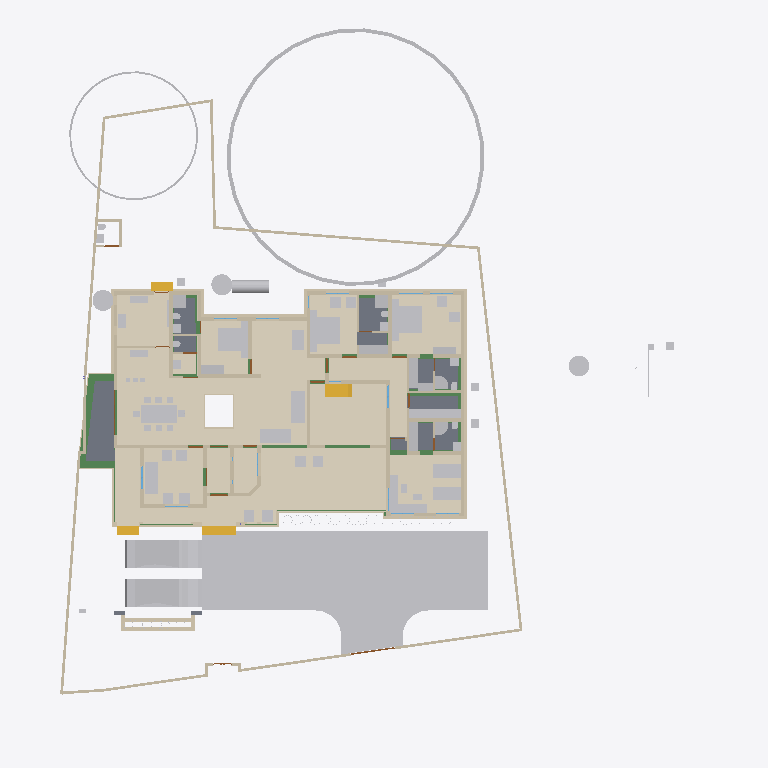
Plan cut of the same IFC building model at storey 'Plumbing' (level 0.00 m, cut at 1.40 m), seen from above with north up, elements coloured by IFC class (only those large enough to see are counted): 86 other elements (light grey), 79 walls (beige), 20 beams (green), 15 coverings (cream), 8 slabs (grey), 4 stair flights (yellow), 3 doors (brown), 2 windows (light blue). Cut surfaces are drawn darker.
Extent 43.3 m × 47.6 m × 17.7 m (x, y, z). Storeys (9): Footing at -0.87 m; 00 at 0.00 m; Verandah at 0.00 m; Plumbing at 0.00 m; GF at 0.45 m; GFLintel at 2.55 m; FF at 3.45 m; GF-E at 3.45 m; FFtop at 5.70 m. Elements (849): 275 IfcWall, 221 IfcBeam, 66 IfcFurniture, 44 IfcColumn, 33 IfcCovering, 31 IfcWindow, 29 IfcGeographicElement, 27 IfcDoor, 21 IfcSlab, 18 IfcSanitaryTerminal, 12 IfcElectricAppliance, 11 IfcEarthworksFill.

HEADER;
FILE_DESCRIPTION(('ViewDefinition[DesignTransferView]'),'2;1');
FILE_NAME('Sreekesh.ifc','2025-06-27T17:17:12+05:30',(),(),'IfcOpenShell 0.8.3-alpha250613','Bonsai 0.8.3-alpha250613-9b8357c','Nobody');
FILE_SCHEMA(('IFC4X3'));
ENDSEC;
DATA;
#1=IFCPROJECT('0aPvmvJuf5owphcfiKWAsN',$,'My Project',$,$,$,$,(#14,#26),#9);
#30=IFCSITE('3jTVXq97zE2OZTfzZH9iYT',$,'My Site',$,$,#53,$,$,$,$,$,$,$,$);
#211744=IFCSITE('2pH2ecD1v9bgK8psTEcl$_',$,'Site',$,$,#211760,#211754,$,$,$,$,$,$,$);
#36=IFCBUILDING('3Bt1MypEf4fuqFfshm9kTs',$,'My Building',$,$,#59,$,$,$,$,$,$);
#333137=IFCBUILDING('2u05Cn$TD6OPdaLJzvNsxO',$,'GFWall',$,$,#333157,$,$,$,$,$,$);
#339211=IFCBUILDING('002Xt49mzDahM74jmffgUi',$,'GF-P',$,$,#339231,$,$,$,$,$,$);
#42=IFCBUILDINGSTOREY('3Yt8GBe1vE1Byt_$JKaQnQ',$,'GF',$,$,#7313,$,$,$,$);
#8023=IFCBUILDINGSTOREY('3LNq90aff4Xhn4xfthWyFx',$,'00',$,$,#8039,$,$,$,$);
#71986=IFCBUILDINGSTOREY('1ZF$IMkzjA5efl8XVVA8ry',$,'FFtop',$,$,#72046,$,$,$,$);
#72129=IFCBUILDINGSTOREY('1Nt2vvvNTB5u0X$NIke4ti',$,'GFLintel',$,$,#280967,$,$,$,$);
#83382=IFCBUILDINGSTOREY('2do7yjy$r1eOSN7_GxsK9f',$,'FF',$,$,#83409,$,$,$,$);
#301077=IFCBUILDINGSTOREY('1n3LFyF6X708Cvo1r86gbR',$,'Footing',$,$,#301097,$,$,$,$);
#340744=IFCBUILDINGSTOREY('0$aAKYJlj1sB8ELKRxTL7n',$,'GF-E',$,$,#340770,$,$,$,$);
#360055=IFCBUILDINGSTOREY('2kU8qRmBnF7foRmD37T33I',$,'Verandah',$,$,#360071,$,$,$,$);
#367233=IFCBUILDINGSTOREY('3r39yX7tr10xAjP1zlM9FN',$,'Plumbing',$,$,#367249,$,$,$,$);
#363541=IFCCOURSE('0hYJyXEsXANxqeScN2ddTn',$,'Course',$,$,#364727,#363556,$,$);
#330851=IFCCOVERING('3kms8ObvT2A83v6EkiQCtZ',$,'Covering',$,$,#332110,#330862,$,$);
#345031=IFCCOVERING('3RPlCoLTXEkg2LQ5VmhLHT',$,'Covering',$,$,#361378,#345042,$,$);
#339298=IFCCOVERING('0RcNbxwC1BPO6vPsSe5hv0',$,'Covering',$,$,#339326,#339309,$,$);
#158109=IFCGEOGRAPHICELEMENT('1ICn9VC11DLu$jSeyjW6na',$,'GeographicElement',$,$,#159277,#158141,$,$);
#344009=IFCCOVERING('2wUE701ff3ZBcv_UhuFthK',$,'Covering',$,$,#344035,#344020,$,$);
#344036=IFCCOVERING('0d2zgKDdP8dwFGBu$GD38F',$,'Covering',$,$,#344995,#344047,$,$);
#339327=IFCCOVERING('2gdKm_COPCGQt2$pqnEIyy',$,'Covering',$,$,#339363,#339338,$,$);
#343848=IFCCOVERING('0UuWKOFoDDYvmplRYi7h7d',$,'Covering',$,$,#343876,#343859,$,$);
#70155=IFCVEHICLE('3fs_92XJnE9xh12t4cEAUA',$,'Vehicle',$,$,#189081,#70187,$,$);
#146729=IFCVEHICLE('0zRPRsukT96P6cuFPGiKs1',$,'Vehicle',$,$,#189086,#146742,$,$);
#330794=IFCSLAB('2m4RWmARb8ng3Ygm017ww6',$,'Slab',$,$,#332135,#330805,$,$);
#343982=IFCCOVERING('3pEdpTjbjFLQ$oJNw_068r',$,'Covering',$,$,#344008,#343993,$,$);
#343931=IFCCOVERING('0kYX189Jf7CBGn9ceIdHnd',$,'Covering',$,$,#343981,#343942,$,$);
#330566=IFCSLAB('1KV5e4N_LAjfJ$UL2nwl3p',$,'Slab',$,$,#332115,#330577,$,$);
#343877=IFCCOVERING('3Wi1uDf0TEzBEG7DUo_LFE',$,'Covering',$,$,#343903,#343888,$,$);
#66022=IFCWALL('2FUeR5sFb9uwjJGdeVWABU',$,'Wall',$,$,#212658,#66028,$,$);
#343904=IFCCOVERING('2DZod39rv4RxPbk5$8U$JL',$,'Covering',$,$,#344990,#343915,$,$);
#330504=IFCSLAB('03xIm3ukzAoQYSdD2H4JTp',$,'Slab',$,$,#330534,#330515,$,$);
#330623=IFCSLAB('2hl_cfSjf0sAYKs4IehkNU',$,'Slab',$,$,#330653,#330634,$,$);
#330654=IFCSLAB('0zeqns1fb6GQhZZBUNJUl9',$,'Slab',$,$,#332120,#330665,$,$);
#35081=IFCFURNITURE('24hcVyXrH4tf35GE4proyw',$,'Furniture',$,$,#355898,#35113,$,$);
#40270=IFCFURNITURE('1aP3zeWsL0ZQXEuRipuWXs',$,'Furniture',$,$,#355903,#40283,$,$);
#158156=IFCGEOGRAPHICELEMENT('2JlHSkVhjCZPlJyc1W8A6K',$,'GeographicElement',$,$,#159282,#158188,$,$);
#65997=IFCWALL('1DC2$ngnnDR8Q9h6mAR0js',$,'Wall',$,$,#345521,#66003,$,$);
#76812=IFCFURNITURE('0TjK6ZDxX03eSWHk61hTjB',$,'Furniture',$,$,#355958,#87231,$,$);
#309133=IFCWALL('2VcyNDgMn9VgDTDYN_$YR$',$,'Wall',$,$,#315096,#309144,$,$);
#90359=IFCWALL('3p_Mlr$7n7WPwtZxEevqS4',$,'Wall',$,$,#333323,#90370,$,$);
#285749=IFCWALL('23M4dZECv7RPP4RWKkyrhY',$,'Wall.082',$,$,#286025,#285760,$,$);
#338796=IFCFURNITURE('36fJsTb99Eyh2vWH1pKTwS',$,'Furniture',$,$,#353340,#338805,$,$);
#222195=IFCWALL('2ixJvC9dH599amejUM2w6G',$,'Wall',$,$,#293165,#222215,$,$);
#330680=IFCSLAB('2fqwCXX4D8Vwt6ELtzQYwL',$,'Slab',$,$,#332125,#330691,$,$);
#356144=IFCCOVERING('1zMDy9b99F78g0pPFmqkhi',$,'Covering',$,$,#356212,#356160,$,$);
#3067=IFCWALL('3GZ$skLXf6OgGR8mfLciD_',$,'Wall',$,$,#333298,#3073,$,$);
#367943=IFCTANK('0zlhS4RPL7lRfPwGcdKWnU',$,'Tank',$,$,#367957,#367966,$,$);
#209390=IFCFURNITURE('1qta$LkA5AceF3Xp8O0QAN',$,'Furniture',$,$,#356023,#209402,$,$);
#33248=IFCFURNITURE('2bin7WsULDjPeLfYKRFVAv',$,'Furniture',$,$,#355918,#33261,$,$);
#3520=IFCWALL('1kfIyPN_b4JPSDED46DDvv',$,'Wall',$,$,#333253,#3526,$,$);
#332270=IFCBEAM('2xaS$r06b4vf3tMS9n7DUs',$,'Beam',$,$,#360247,#332289,$,$);
#33203=IFCFURNITURE('17qZxJfnjAUwxgeyWuttn3',$,'Furniture',$,$,#355913,#33235,$,$);
#119695=IFCFURNITURE('0QVhsRe3v2xh1mazg7g3pY',$,'Furniture',$,$,#355923,#119726,$,$);
#40382=IFCFURNITURE('3pKgwG2ITCbQ1PcX8XbhFK',$,'Furniture',$,$,#355908,#40414,$,$);
#369916=IFCCOVERING('3HWV9OZZz6DxRQIJbYTFsv',$,'Covering',$,$,#371503,#369932,$,$);
#18348=IFCWALL('1c7n2BYDr8yh53xvaRXxqS',$,'Wall',$,$,#333238,#18359,$,$);
#40437=IFCFURNITURE('0T3ErBLYfCbANjLJsek21j',$,'Furniture.012',$,$,#355938,#40450,$,$);
#356625=IFCSTAIRFLIGHT('11NzQP0GP46gGH8bKAxyP$',$,'StairFlight',$,$,#356713,#356634,$,13,12,0.176923073255099,0.100000001490116,.STRAIGHT.);
#226167=IFCWALL('1JVywoPUH41xuuLQv_Mf23',$,'Wall.082',$,$,#226244,#226178,$,$);
#345472=IFCWALL('0yhntx_XHBtOwqFxJIUy0e',$,'Wall.082',$,$,#345566,#345483,$,$);
#344854=IFCWASTETERMINAL('3h7h8u_I98lOH4BWXVcUCV',$,'WasteTerminal',$,$,#345025,#344866,$,$);
#344882=IFCWASTETERMINAL('0v1hqfc$r1$wf5R2fPkqwY',$,'WasteTerminal',$,$,#345030,#344893,$,$);
#356399=IFCCOVERING('2Adp7p7Vr1eu_pEkAkRGdd',$,'Covering',$,$,#356451,#356433,$,$);
#322593=IFCBEAM('0JThVjgLz2c8tnzX3fx6cE',$,'Beam',$,$,#323689,#322604,$,$);
#378486=IFCWASTETERMINAL('1uBGk1gxzE9hTrqFRynQQB',$,'WasteTerminal',$,$,#387893,#378485,$,$);
#2959=IFCWALL('3OEI3BHmD4XPtrMwXvI884',$,'Wall',$,$,#333218,#2970,$,$);
#2872=IFCWALL('0VICnwrYLCM9IhHcjSiD9g',$,'Wall',$,$,#333268,#2879,$,$);
#309107=IFCWALL('01iQiyD9jF981ZNgDvXuAr',$,'Wall',$,$,#315514,#309118,$,$);
#41614=IFCSTAIRFLIGHT('3mjK21MVj5Wxp88atmNL9l',$,'StairFlight',$,$,#143920,#41646,$,2,1,0.150000005960464,0.25,.STRAIGHT.);
#308639=IFCWALL('0UYp14YpP1MAW0yCb4nw87',$,'Wall',$,$,#315836,#308650,$,$);
#286754=IFCFURNITURE('0CTrKXjzT4nwS33fIVpOOp',$,'Furniture',$,$,#356128,#286765,$,$);
#65947=IFCWALL('08s$eE7qfC1vtHJbeTdsNK',$,'Wall',$,$,#211965,#65953,$,$);
#286840=IFCFURNITURE('2gS_n6rBD4phTUvATNAFvz',$,'Furniture',$,$,#356123,#286851,$,$);
#18016=IFCWALL('2qNYwIywzDnw0eOADeB3_0',$,'Wall',$,$,#333363,#18027,$,$);
#110356=IFCWALL('3Jc2L501zCIf2lBfrewdbK',$,'Wall',$,$,#292962,#110367,$,$);
#65878=IFCWALL('1RxXXtAKb3$uqm3spal5Ab',$,'Wall.049',$,$,#212025,#65884,$,$);
#73976=IFCFURNITURE('0_rDbuDo58VxsMmqMXWGXl',$,'Furniture',$,$,#355953,#73989,$,$);
#18525=IFCWALL('2nl9frQ2v9fwHEG6jroVG1',$,'Wall',$,$,#333413,#18536,$,$);
#101757=IFCWALL('3Re5U6AfH5hRjhCU8HzlUQ',$,'Wall',$,$,#149415,#101777,$,$);
#51281=IFCFURNITURE('055N_$xmX9ZQbc0CYFtvE3',$,'Furniture',$,$,#355943,#73671,$,$);
#51371=IFCFURNITURE('0yYwZAg3jFQvkxBxQ0MGp1',$,'Furniture',$,$,#355948,#73713,$,$);
#8133=IFCWALL('2NV9tTUID8IOq7fV7oI$I_',$,'Wall',$,$,#149410,#8144,$,$);
#18392=IFCWALL('2Hkjxieqv1Fue5ySQ6NeWL',$,'Wall',$,$,#333293,#18403,$,$);
#18646=IFCWALL('20GHUXbGDFDBHE5XphavUy',$,'Wall',$,$,#333423,#18657,$,$);
#18588=IFCWALL('0dH3P3qYrCC8jvNsEw9m9T',$,'Wall',$,$,#333478,#18599,$,$);
#309185=IFCWALL('1RTxTTrCL8QeAofqzjoycv',$,'Wall',$,$,#314935,#309196,$,$);
#309159=IFCWALL('1V_dIHu1r0A9eGkskasoOA',$,'Wall',$,$,#316323,#309170,$,$);
#327920=IFCBEAM('1u9voof95Cp8BkjJqPE6_U',$,'Beam',$,$,#360277,#327939,$,$);
#4130=IFCWALL('1AvIXg7ED1P9NhJbZDV_E1',$,'Wall',$,$,#333378,#4141,$,$);
#4009=IFCWALL('2lHSG51rHEfeNsY_Rnf304',$,'Wall',$,$,#333173,#4020,$,$);
#356323=IFCCOVERING('0Kr30ECcLEcfNCKSKvTgbF',$,'Covering',$,$,#356393,#356375,$,$);
#18042=IFCWALL('3bhXUDB39FaPZW_NASdZlT',$,'Wall',$,$,#333503,#18053,$,$);
#205023=IFCWALL('2UCXlaZiz9gRZ4iLCU3mzL',$,'Wall',$,$,#333473,#205034,$,$);
#78352=IFCFURNITURE('3keQdM9i5FJ9JBwmsM_Qg3',$,'Furniture',$,$,#355933,#286314,$,$);
#285691=IFCWALL('3FXX66X1H7gQUhINB1ZqHj',$,'Wall.082',$,$,#285831,#285702,$,$);
#41688=IFCSTAIRFLIGHT('0VcD2gJAfBIuw$lMxDzKKO',$,'StairFlight',$,$,#283276,#118718,$,2,1,0.150000005960464,0.25,.STRAIGHT.);
#79990=IFCSTAIRFLIGHT('1DnY2XVefC_QhnIFzju6yh',$,'StairFlight',$,$,#80105,#148959,$,$,$,$,$,$);
#321451=IFCBEAM('3708yRWgLANO$UXD9FgLFU',$,'Beam',$,$,#321653,#321462,$,$);
#18672=IFCWALL('0s5YaOi8jF58ocUKtzFB68',$,'Wall',$,$,#333183,#18683,$,$);
#4072=IFCWALL('0Y3rN168r7Jxb0OqetfU7X',$,'Wall',$,$,#333448,#4083,$,$);
#322219=IFCBEAM('0SNQ61idv8nAn9s$w1aH4x',$,'Beam',$,$,#322295,#322230,$,$);
#16913=IFCWALL('3FSYpd1tn9SgCqZ8sPMfkT',$,'Wall',$,$,#333223,#16924,$,$);
#18194=IFCWALL('1AbV9w0nLBfPekv$ii5eki',$,'Wall',$,$,#333348,#18205,$,$);
#3151=IFCWALL('2frHB1bR9FtP23RXamn7Ko',$,'Wall',$,$,#333488,#3162,$,$);
#50229=IFCSANITARYTERMINAL('1fOwUzmtv9afxOsUQO0pB7',$,'SanitaryTerminal',$,$,#51448,#50242,$,$);
#52186=IFCSANITARYTERMINAL('31xwdd6k9ESw7YnQ1LspId',$,'SanitaryTerminal',$,$,#52351,#52199,$,$);
#322340=IFCBEAM('3$k90v2JXBwOG_BKNDj5UO',$,'Beam',$,$,#324461,#322351,$,$);
#4193=IFCWALL('1S26G2gIX1gA7ikyBlvCVo',$,'Wall',$,$,#333513,#4204,$,$);
#24001=IFCWALL('3hphgpD2b28xqT53FPskSj',$,'Wall',$,$,#333408,#24012,$,$);
#80282=IFCFURNITURE('3InpbPAMj2MBzrSOMYlvHV',$,'Furniture',$,$,#355928,#286215,$,$);
#23938=IFCWALL('0ZZEq2syzEPfO9qD2AQWDv',$,'Wall',$,$,#333523,#23949,$,$);
#327954=IFCBEAM('0sP03oSW15$QcfoTPLiBso',$,'Beam',$,$,#360297,#327973,$,$);
#106041=IFCSANITARYTERMINAL('3sA1eoE299ufpxJw1HaYmz',$,'SanitaryTerminal',$,$,#106132,#109542,$,$);
#51057=IFCSANITARYTERMINAL('1TZeRF9t54uwS6h95ZvvLS',$,'SanitaryTerminal',$,$,#206007,#109527,$,$);
#18431=IFCWALL('0_Fa$t1jbFZejYJKQtXQPU',$,'Wall',$,$,#334104,#18442,$,$);
#321351=IFCBEAM('1002koZ$TEXecTxtQvSjVq',$,'Beam',$,$,#321418,#321362,$,$);
#308743=IFCWALL('3Tnn_JHV999eTqU$lk38Gu',$,'Wall',$,$,#316036,#308754,$,$);
#4400=IFCWALL('2EfOldwLX0nA3x6s$146tT',$,'Wall',$,$,#333193,#4411,$,$);
#34232=IFCFURNITURE('0VTCb1Evn558OH68N69Eaz',$,'Furniture',$,$,#356043,#147210,$,$);
#339260=IFCSANITARYTERMINAL('22ts_fh1nCU9faEipitUCJ',$,'SanitaryTerminal',$,$,#356456,#339273,$,$);
#34185=IFCFURNITURE('2BE9a6LpL91PCj4_J$x9Rr',$,'Furniture',$,$,#356033,#147166,$,$);
#119627=IFCFURNITURE('0dDpUaa6nCsfvkcRPls5fd',$,'Furniture',$,$,#356068,#147320,$,$);
#147480=IFCFURNITURE('00YQdIzvr0bv6uDTc6vlmO',$,'Furniture',$,$,#356073,#147493,$,$);
#109955=IFCWALL('0m53cJKujAOwiy8OxGf4Uf',$,'Wall',$,$,#212433,#109966,$,$);
#233068=IFCFURNITURE('2s9hVLrcDA5wvNZJTkkoKg',$,'Furniture',$,$,#356093,#233081,$,$);
#34206=IFCFURNITURE('0Tjm9jror8bPxG689sHAj8',$,'Furniture',$,$,#356038,#147188,$,$);
#222753=IFCFURNITURE('3mJ1p$bc56UALxWDJNN0rm',$,'Furniture',$,$,#356078,#222766,$,$);
#222781=IFCFURNITURE('0v7OEyCvr39hZF6L_IZlKk',$,'Furniture',$,$,#356083,#222794,$,$);
#73868=IFCFURNITURE('0sWiAZchD9CQr_lkdFZUTW',$,'Furniture',$,$,#356133,#352126,$,$);
#328429=IFCWALL('2kbqNKfzvEQ9JHWg3KnlRz',$,'Wall',$,$,#360107,#328449,$,$);
#119648=IFCFURNITURE('1JYWbcuBf30ORcWZXivos0',$,'Furniture',$,$,#356028,#147144,$,$);
#35844=IFCFURNITURE('18HlnwBc9DnAvKFnG7c4d9',$,'Furniture',$,$,#356048,#147232,$,$);
#35870=IFCFURNITURE('0zixzxSUv7NBPjkhBn6BwL',$,'Furniture',$,$,#356053,#147254,$,$);
#35896=IFCFURNITURE('076SYXiXP7jhnOyre$gCoP',$,'Furniture',$,$,#356058,#147276,$,$);
#119601=IFCFURNITURE('3zxgQVx3X9e9K7Uitk4v3$',$,'Furniture',$,$,#356063,#147298,$,$);
#233035=IFCFURNITURE('2H$5BrOv18cvst8X4y554L',$,'Furniture',$,$,#356088,#233048,$,$);
#328180=IFCWALL('0ABhG_1I127Plb3g$lDZDb',$,'Wall',$,$,#360097,#328200,$,$);
#93900=IFCBEAM('0gdpNefCnB7wAvxTxiZvHd',$,'Beam',$,$,#285184,#93911,$,$);
#329035=IFCWALL('2$n50xrj53zPnnhI4Jq0HX',$,'Wall',$,$,#360082,#329055,$,$);
#120632=IFCWALL('2Lqjpf9Aj0Vh1iBvOWYUCR',$,'Wall',$,$,#333458,#120643,$,$);
#24504=IFCWALL('2_1GARUmnBv8h1fVKiMUG8',$,'Wall',$,$,#370295,#24515,$,$);
#323590=IFCBEAM('2KvW8IAv97GwnpIknpGcni',$,'Beam',$,$,#323799,#323601,$,$);
#23640=IFCWALL('0_SaQ7wpHF8PQbZNvLqwvm',$,'Wall',$,$,#370255,#23651,$,$);
#23777=IFCWALL('1ASg6knUz7cALk6Wf7iLsx',$,'Wall',$,$,#333483,#23788,$,$);
#308821=IFCWALL('1i1s3DTsXFIxiXVYQrmqhu',$,'Wall',$,$,#317395,#308832,$,$);
#308535=IFCWALL('1uDvQF6MrF2xTGN_X2nfwO',$,'Wall',$,$,#317173,#308546,$,$);
#323821=IFCBEAM('1t67V$RoL7uxUKYWHLvP$f',$,'Beam',$,$,#324332,#323832,$,$);
#355401=IFCFURNITURE('1ZMS8SRrzDlwZAJNK6Cc1b',$,'Furniture',$,$,#356098,#355415,$,$);
#116908=IFCWALL('1k3YgD4uj5vPZWbPgSVuxU',$,'Wall.049',$,$,#212306,#116919,$,$);
#4589=IFCWALL('3bxDDefdT5ye1dowu7JjI8',$,'Wall',$,$,#370245,#4600,$,$);
#4251=IFCWALL('0Bt3ZVIAf4Xxxu9dLd3uEo',$,'Wall',$,$,#333208,#4262,$,$);
#51158=IFCSANITARYTERMINAL('3QJcMKfmH65Aqe43mag0dZ',$,'SanitaryTerminal',$,$,#206002,#51190,$,$);
#51423=IFCSANITARYTERMINAL('18z7FcoXnDNBlGLHlFK4nn',$,'SanitaryTerminal',$,$,#52346,#51436,$,$);
#52207=IFCSANITARYTERMINAL('1n5C8zUKXDff8l5gxkv8r8',$,'SanitaryTerminal',$,$,#353385,#52220,$,$);
#51397=IFCSANITARYTERMINAL('3twKXpJgX3DQcQMUJPSheZ',$,'SanitaryTerminal',$,$,#105095,#51410,$,$);
#52306=IFCSANITARYTERMINAL('2gt_GNNGfB4AgAa5J8C0HU',$,'SanitaryTerminal',$,$,#52361,#52319,$,$);
#344957=IFCDISTRIBUTIONCHAMBERELEMENT('0oEpjQHxH1QAA_Te2ccyVt',$,'DistributionChamberElement',$,$,#345820,#344965,$,$);
#355532=IFCFURNITURE('2ixD7L4W9Bx8pq5JDxu0EW',$,'Furniture',$,$,#356108,#355546,$,$);
#117002=IFCWALL('2_YAAq8JL4QhCYm3Y6yZZ5',$,'Wall.049',$,$,#212688,#117013,$,$);
#205235=IFCWALL('0j$uZz88bBJw4YgnSugDAy',$,'Wall',$,$,#370225,#205266,$,$);
#116735=IFCDOOR('1dZUIR_mr60wAZddeiCYTI',$,'Door',$,$,#281598,#116767,$,1.79999995231628,3.0,$,$,$);
#117772=IFCSANITARYTERMINAL('1rHEL7fvD0LBOSYwTPUW$U',$,'SanitaryTerminal',$,$,#212678,#117785,$,$);
#117253=IFCWALL('2NQIKohcDAsQMbNSTdACJd',$,'Wall.049',$,$,#212331,#117264,$,$);
#324042=IFCBEAM('3ga4rtxNr4kAohXQ6w7gaj',$,'Beam',$,$,#324091,#324053,$,$);
#344928=IFCDISTRIBUTIONCHAMBERELEMENT('1vqvtC3CfC5Q3QhVXRqGv7',$,'DistributionChamberElement',$,$,#345810,#344937,$,$);
#344971=IFCDISTRIBUTIONCHAMBERELEMENT('3VcK8sIRD7wR7b2vz8aPfU',$,'DistributionChamberElement',$,$,#345825,#344979,$,$);
#379095=IFCDISTRIBUTIONCHAMBERELEMENT('2KyTTcF2L0SujAOfThmzuo',$,'DistributionChamberElement',$,$,#387868,#379094,$,$);
#107612=IFCWALL('1wbyz7uCHF0uVxGjaI6PCG',$,'Wall',$,$,#291943,#107632,$,$);
#107479=IFCWALL('3KZ4OolNX49g0qDQdB_093',$,'Wall',$,$,#292929,#107499,$,$);
#331509=IFCWALL('3ez4pW9ibDPBlEk3qWkAU7',$,'Wall',$,$,#360187,#331529,$,$);
#332304=IFCWALL('0ZmojOdCnDxP$iDjWVcZ2G',$,'Wall',$,$,#360087,#332324,$,$);
#87027=IFCFURNITURE('3Mt86jJJP8ieSvneq7zau6',$,'Furniture',$,$,#355968,#87040,$,$);
#87074=IFCFURNITURE('30UJjqf1X57hbrPqq67ADj',$,'Furniture',$,$,#355978,#87087,$,$);
#96530=IFCBEAM('074gpqyLr9$vd9aSHSci_M',$,'Beam',$,$,#149012,#96541,$,$);
#109315=IFCFURNITURE('1$CdBu1O56jv7FQgDd3iNe',$,'Furniture',$,$,#358113,#109347,$,$);
#223622=IFCFURNITURE('3Mj6kQPeL3benu$6YWXeSq',$,'Furniture',$,$,#356013,#223654,$,$);
#223714=IFCFURNITURE('39rQzUohb9SQ7Lp0WcnNlZ',$,'Furniture',$,$,#356018,#223727,$,$);
#339232=IFCSANITARYTERMINAL('3sMlINjg19XfXurJ13QGTZ',$,'SanitaryTerminal',$,$,#356222,#339242,$,$);
#323406=IFCBEAM('0XzlAaFKP1Qfq62BuIXqcY',$,'Beam',$,$,#326607,#323417,$,$);
#96485=IFCBEAM('28BEpp1Uf12OsJWEpQ34DU',$,'Beam',$,$,#283251,#96496,$,$);
#323884=IFCBEAM('3lhJIqjUHFKPqemc2JHxqi',$,'Beam',$,$,#323933,#323895,$,$);
#22728=IFCWALL('0eBbQlH7v64usfOLZyJNbw',$,'Wall',$,$,#370300,#22739,$,$);
#86967=IFCFURNITURE('2XUZmvobvC1gsAzioRJWb7',$,'Furniture',$,$,#355963,#86999,$,$);
#87048=IFCFURNITURE('3SbcOvQD51GhDFdMrfJy7o',$,'Furniture',$,$,#355973,#87061,$,$);
#87095=IFCFURNITURE('2nTbUK8Q9CwehFexi7HpJk',$,'Furniture',$,$,#355983,#87108,$,$);
#87116=IFCFURNITURE('1K5CC3v$51_RkeRHCfWF1K',$,'Furniture',$,$,#355988,#87129,$,$);
#339095=IFCFURNITURE('1SPekBDGb9TA4zHgq_4Ldn',$,'Furniture',$,$,#339120,#339108,$,$);
#23702=IFCWALL('3vhPPX9TvFw8zHVZM78jVj',$,'Wall',$,$,#370230,#23713,$,$);
#72748=IFCWALL('1UbR72eUH7cw3XKVuvBX9f',$,'Wall',$,$,#368951,#72759,$,$);
#320745=IFCBEAM('3QKYyvE2D249bj17yoTvJ3',$,'Beam',$,$,#321028,#320756,$,$);
#110674=IFCWALL('1a_hfYQo5DRgtEum677ZGl',$,'Wall',$,$,#292365,#110685,$,$);
#385324=IFCPIPESEGMENT('24B4Qe5bfEpegGSk0e0W3i',$,'PipeSegment',$,$,#387888,#385323,$,$);
#120002=IFCSANITARYTERMINAL('3dUWqEl719YfR1YH8rxBLs',$,'SanitaryTerminal',$,$,#120304,#120015,$,$);
#26789=IFCDOOR('3HF$fS8tX7kw4y81dHWRkr',$,'Door',$,$,#340243,#26820,$,$,$,$,$,$);
#4282=IFCWALL('3LtaSWCE92ufRXUd3DO8_e',$,'Wall',$,$,#333358,#4293,$,$);
#25114=IFCWINDOW('2vdoin4Ez7qxSmbk8c9XQH',$,'Window',$,$,#339700,#339521,$,$,$,$,$,$);
#46589=IFCWINDOW('1r0Jv0F390ze_6QMSTbGDv',$,'Window',$,$,#341003,#339551,$,$,$,$,$,$);
#107115=IFCSLAB('2WfKfjDrX2bAvlVSkqt8hs',$,'Slab',$,$,#149390,#107130,$,$);
#107142=IFCSLAB('2X2MSE$PfAlPCABr99DsiG',$,'Slab',$,$,#149395,#107153,$,$);
#117751=IFCSANITARYTERMINAL('0I1RpesKn5LAdjIspjhNBh',$,'SanitaryTerminal',$,$,#212673,#117764,$,$);
#282433=IFCWALL('1iQBdd0pj7x8XRK7H7syja',$,'Wall',$,$,#368836,#282444,$,$);
#339048=IFCFURNITURE('1V48D9FGT8Xx1pSKlOl1cX',$,'Furniture',$,$,#353365,#339061,$,$);
#339121=IFCFURNITURE('02ETGH2AbEGReJyELOLBO1',$,'Furniture',$,$,#339165,#339134,$,$);
#355245=IFCFURNITURE('0kGlwEbNv7Kf1F6tn07ou7',$,'Furniture',$,$,#355312,#355258,$,$);
#355323=IFCFURNITURE('2QBHla5wDENPk0tdrtgV4d',$,'Furniture',$,$,#355390,#355336,$,$);
#51036=IFCSANITARYTERMINAL('1oYJZEuYn6UPxzZKY4nwwf',$,'SanitaryTerminal',$,$,#205997,#51049,$,$);
#52228=IFCSANITARYTERMINAL('1HsJyymzXExxrUKgJyfWOJ',$,'SanitaryTerminal',$,$,#52253,#52241,$,$);
#52254=IFCSANITARYTERMINAL('0CLxKRUfL0sefcecWCHHyo',$,'SanitaryTerminal',$,$,#52279,#52267,$,$);
#50991=IFCSANITARYTERMINAL('0GB2bgiOH15uJz6S3YOFE7',$,'SanitaryTerminal',$,$,#74710,#51023,$,$);
#283125=IFCWALL('1ThztmO4DFMRf43v$jklMQ',$,'Wall',$,$,#368816,#283136,$,$);
#204966=IFCWALL('0KSnhwWa5EOP3oKtdx_S0h',$,'Wall',$,$,#370235,#204977,$,$);
#142855=IFCWALL('3He7Itb7P9dxU082DYUy3x',$,'Wall',$,$,#333438,#142866,$,$);
#339022=IFCFURNITURE('1aC5$UEB9AcPnvMgV959KC',$,'Furniture',$,$,#353360,#339035,$,$);
ENDSEC;
